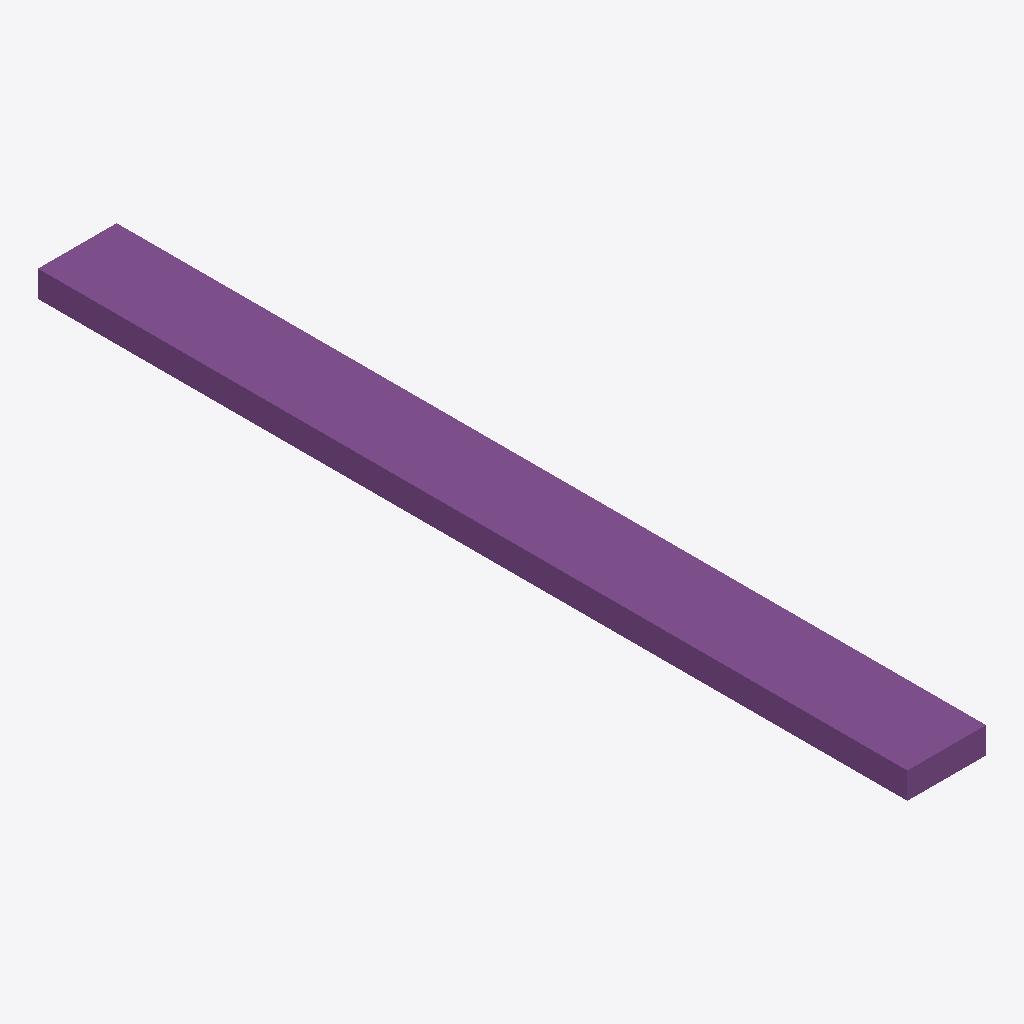
Isometric view of an IFC building model (IFC-SPF (STEP), schema IFC2X3, length unit metre), seen from the south-west, elements coloured by IFC class: 1 footing (purple).
Extent 900.0 m × 9938.1 m × 300.0 m (x, y, z). Storeys (1): Default Building Storey at 0.00 m. Elements (1): 1 IfcFooting.

HEADER;
FILE_DESCRIPTION(('ViewDefinition [CoordinationView]'),'2;1');
FILE_NAME('/Users/macbook/Desktop/BIM/data/rst_basic/IfcFooting1.ifc','2018-08-31T04:46:26-0400',('Unknown Author','info@ifctoolsproject.com'),('Unknown Organization'),'IFC Tools Project - IFC2x3 Java Toolbox','IFC2x3 Java Toolbox 2.0','Unknown Authorizer');
FILE_SCHEMA(('IFC2X3'));
ENDSEC;
DATA;
#45=IFCPROJECT('2y2IURKdPBJhssf34I$jwU',#37,'Default Project','Description of Default Project',$,$,$,(#40),#44);
#47=IFCBUILDING('2NG3HjeqXArwrWuedxCH3T',#37,'Default Building','Description',$,#46,$,$,.ELEMENT.,$,$,$);
#48=IFCBUILDINGSTOREY('31kyu050L4ghr6a0Nc5A7Y',#37,'Default Building Storey','Description',$,#46,$,$,.ELEMENT.,$);
#1=IFCFOOTING('3qkt5lpVnBtwyr6X955ubt',#2,'Wall Foundation:Bearing Footing - 900 x 300:1178019',$,'Wall Foundation:Bearing Footing - 900 x 300',#3,#4,'1178019',.STRIP_FOOTING.);
ENDSEC;
